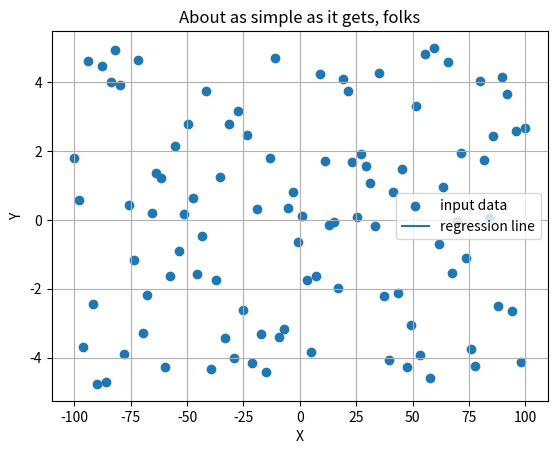

Python code for this plot:
import numpy as np
import matplotlib
import matplotlib.pyplot as plt
from typing import List

start: float = -100
end: float = 100
N: int = 100
r = 10

polynomial_coefficients: List[float] = [10, 0, 1, -2]

def create_data() -> np.ndarray:
    X = np.linspace(start, end, N)
    Y = np.random.rand(N)*r-r/2
    # for i, coeff in enumerate(polynomial_coefficients):
    #     Y = Y + np.power(X, len(polynomial_coefficients)-i-1)*coeff
    return np.array([X,Y])

def calcPolynomial(X: np.ndarray, polynomial_coefficients: List[float]) -> np.ndarray:
    Y = np.zeros(N)
    for i, coeff in enumerate(polynomial_coefficients):
        Y = Y + np.power(X, len(polynomial_coefficients)-i-1)*coeff
    return np.array(Y)

def least_square(data: np.ndarray, polynomial_length: int) -> np.ndarray:
    X = np.zeros((data.shape[1], polynomial_length), dtype=np.complex128)
    for i, x in enumerate(data[0]):
        for j in range(polynomial_length):
            X[i][j] = np.power(x, j)
    # print(X)
    Xt = np.transpose(X)
    # print(Xt@X)
    a = np.linalg.inv(Xt@X)@Xt@data[1]
    # print(a)
    return a

def calcResidual(Y1: np.ndarray, Y2: np.ndarray) -> float:
    return (np.square(Y1 - Y2)).mean()

if __name__ == "__main__":
    data = create_data()
    a = least_square(data, 80)
    print(a)

    # y1 = calcPolynomial(data[0], polynomial_coefficients)
    # print(calcResidual(data[1], y1))
    y2 = calcPolynomial(data[0], a[::-1])
    print(calcResidual(data[1], y2))

    fig, ax = plt.subplots()
    ax.scatter(data[0], data[1], label='input data')
    # ax.plot(data[0], y1, label='original line')
    ax.plot(data[0], y2, label='regression line')
    ax.legend()

    ax.set(xlabel='X', ylabel='Y', title='About as simple as it gets, folks')
    ax.grid()

    # fig.savefig("test.png")
    plt.show()

